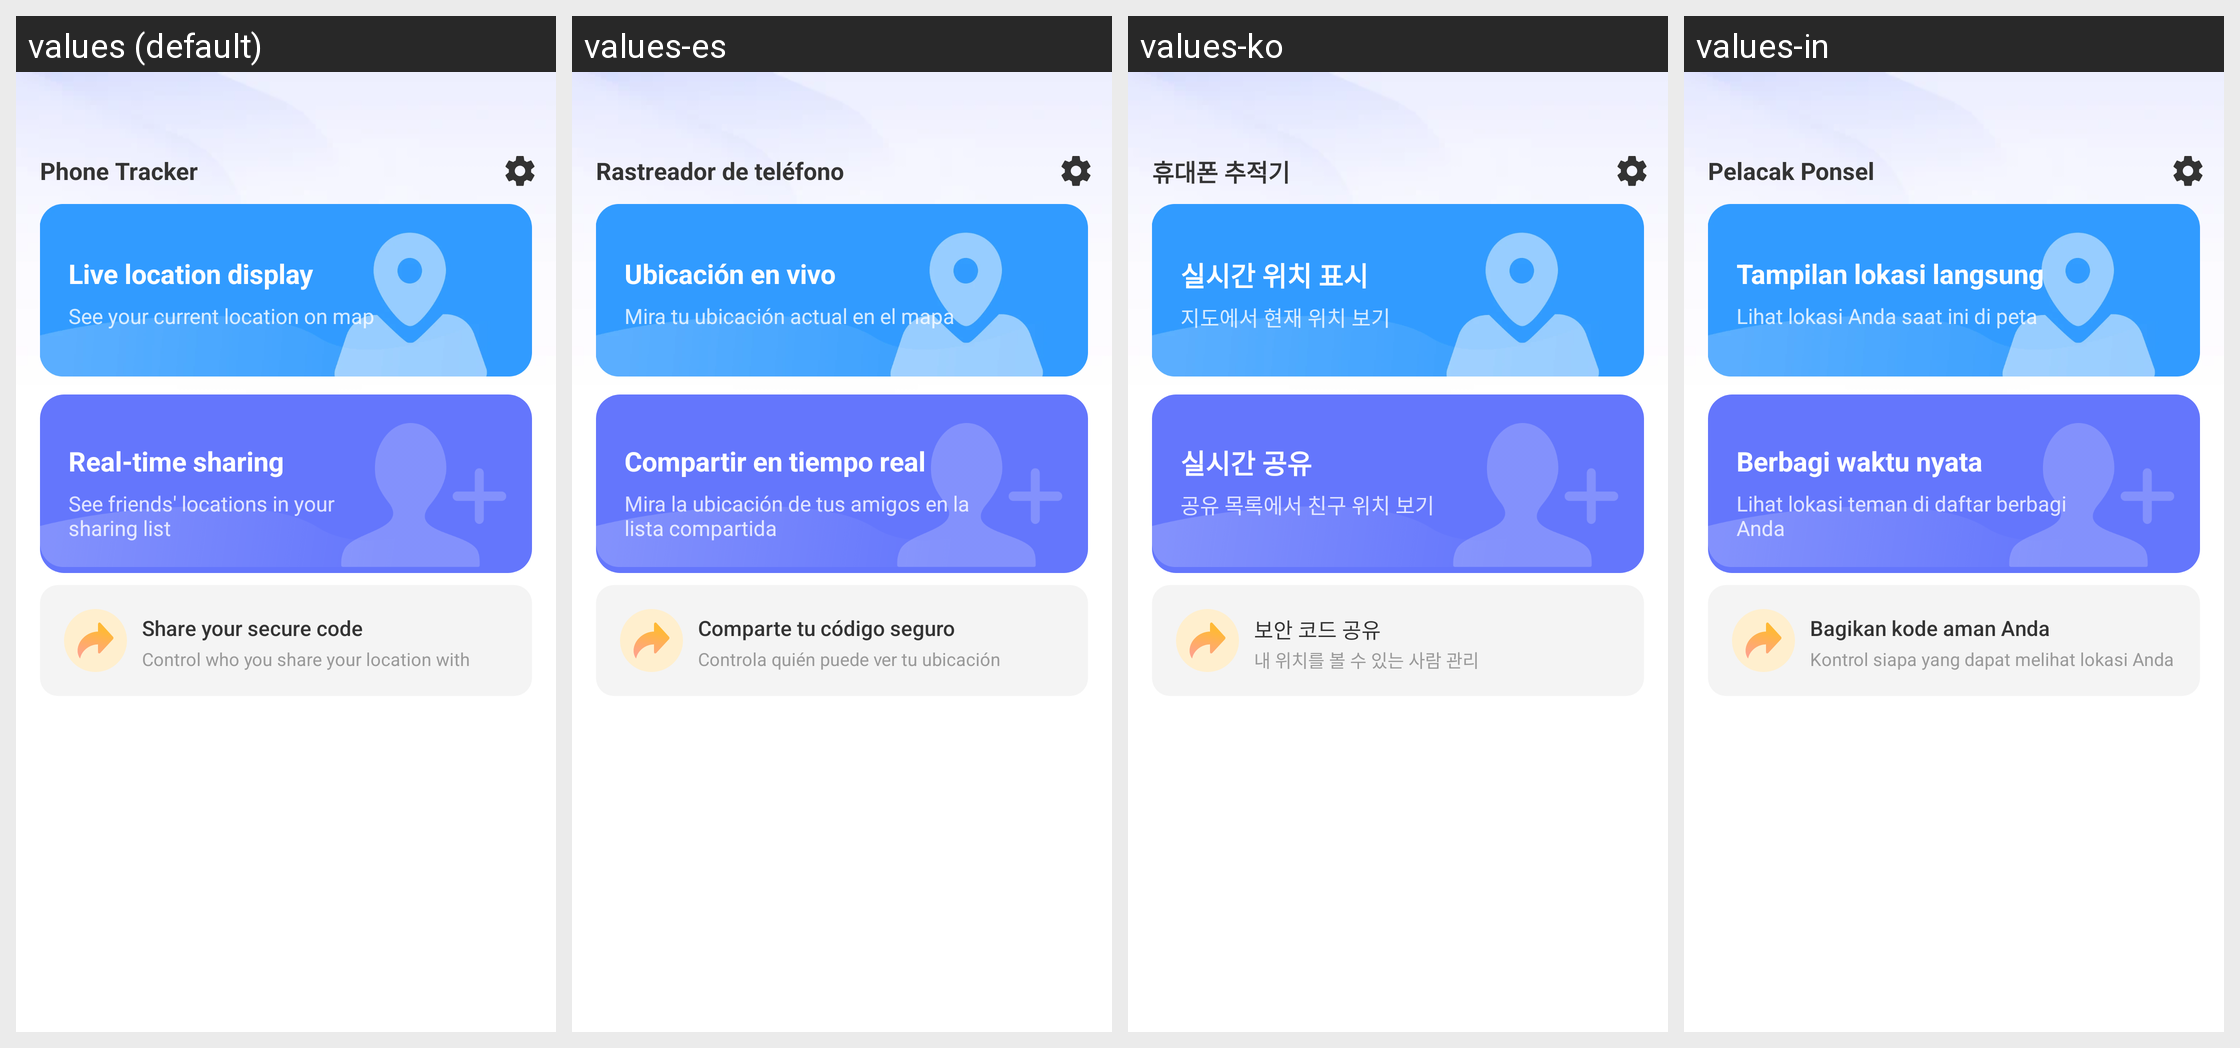

Strings drawn on this Android screen and how each of the app's shown locales translates them:
Android screen res/layout/layout_home.xml rendered under 4 locales, left to right: values (default), values-es, values-ko, values-in. Device: Nexus 5 (rendered at 1080×1920; each locale shown at half size, 540×960, under a caption strip naming it); theme Theme.LCB_Template.
Other locales in the repository, not shown: values-ar, values-fr, values-hi, values-ja, values-pt, values-ru, values-zh-rCN.
Strings drawn on this screen, with the default value and each locale's value (text and hints the layout hard-codes, and strings that could not be matched under every locale, appear in the picture but are not listed):

app_name
  values: Phone Tracker
  values-es: Rastreador de teléfono
  values-ko: 휴대폰 추적기
  values-in: Pelacak Ponsel

home_live_location_display
  values: Live location display
  values-es: Ubicación en vivo
  values-ko: 실시간 위치 표시
  values-in: Tampilan lokasi langsung

home_live_location_subtitle
  values: See your current location on map
  values-es: Mira tu ubicación actual en el mapa
  values-ko: 지도에서 현재 위치 보기
  values-in: Lihat lokasi Anda saat ini di peta

home_realtime_sharing
  values: Real-time sharing
  values-es: Compartir en tiempo real
  values-ko: 실시간 공유
  values-in: Berbagi waktu nyata

home_realtime_sharing_subtitle
  values: See friends' locations in your
      sharing list
  values-es: Mira la ubicación de tus amigos en la lista compartida
  values-ko: 공유 목록에서 친구 위치 보기
  values-in: Lihat lokasi teman di daftar berbagi Anda

home_share_secure_code
  values: Share your secure code
  values-es: Comparte tu código seguro
  values-ko: 보안 코드 공유
  values-in: Bagikan kode aman Anda

home_share_secure_code_subtitle
  values: Control who you share your location with
  values-es: Controla quién puede ver tu ubicación
  values-ko: 내 위치를 볼 수 있는 사람 관리
  values-in: Kontrol siapa yang dapat melihat lokasi Anda
